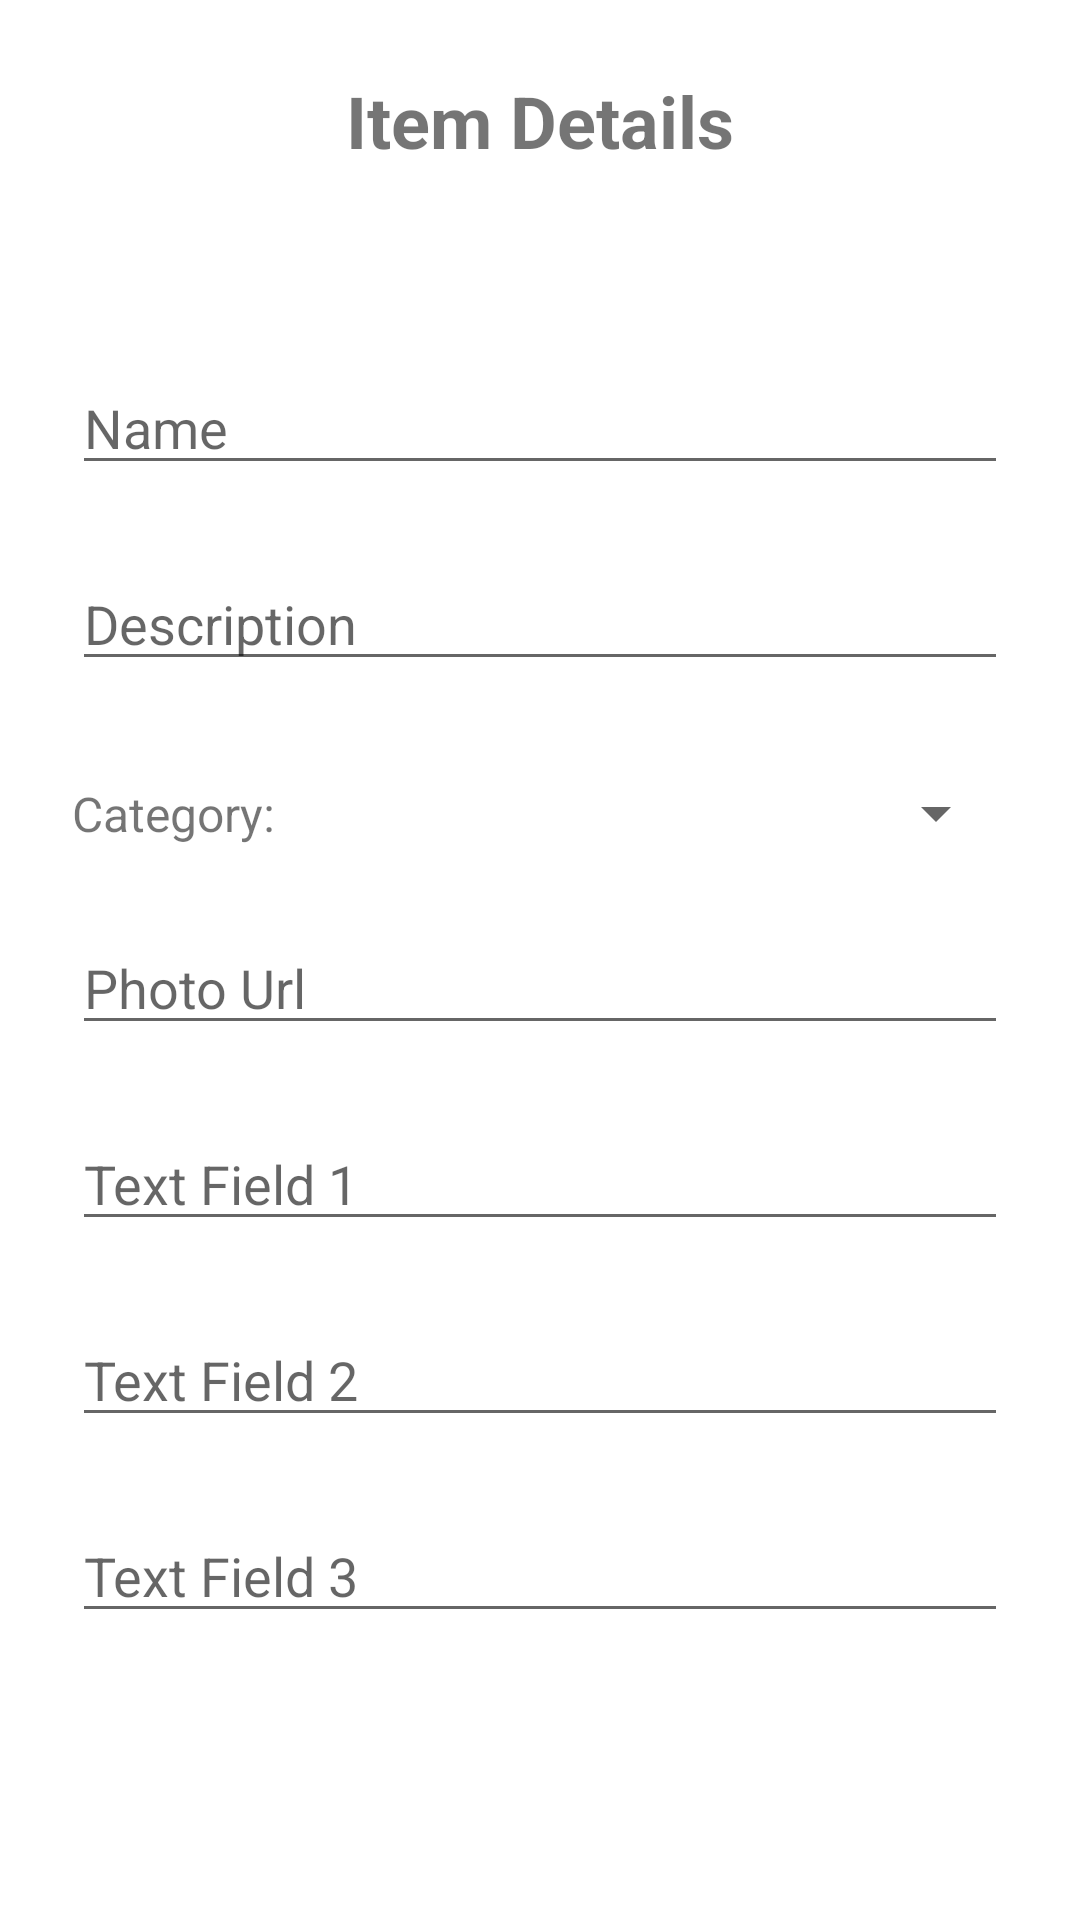

Produce the Android XML layout that renders to this screen, including the resource entries it uses.
<!-- AndroidManifest.xml: application theme Theme.Parcial1 -->
<!-- res/layout/fragment_view_item.xml -->
<?xml version="1.0" encoding="utf-8"?>
<ScrollView
    xmlns:android="http://schemas.android.com/apk/res/android"
    xmlns:app="http://schemas.android.com/apk/res-auto"
    xmlns:tools="http://schemas.android.com/tools"
    android:layout_width="fill_parent"
    android:layout_height="fill_parent"
    android:fillViewport="true">
    <androidx.constraintlayout.widget.ConstraintLayout
        android:id="@+id/frameLayout3"
        android:layout_width="match_parent"
        android:layout_height="match_parent"
        tools:context=".fragments.ViewItemFragment">

        <TextView
            android:id="@+id/txtTitle"
            android:layout_width="wrap_content"
            android:layout_height="wrap_content"
            android:layout_marginTop="24dp"
            android:text="Item Details"
            android:textSize="24sp"
            android:textStyle="bold"
            app:layout_constraintEnd_toEndOf="parent"
            app:layout_constraintStart_toStartOf="parent"
            app:layout_constraintTop_toTopOf="parent" />

        <ImageView
            android:id="@+id/imgItem"
            android:layout_width="wrap_content"
            android:layout_height="wrap_content"
            android:layout_marginTop="32dp"
            tools:src="@tools:sample/avatars"
            app:layout_constraintEnd_toEndOf="parent"
            app:layout_constraintStart_toStartOf="parent"
            app:layout_constraintTop_toBottomOf="@id/txtTitle" />

        <EditText
            android:id="@+id/txtName"
            android:layout_width="0dp"
            android:layout_height="wrap_content"
            android:layout_marginStart="24dp"
            android:layout_marginTop="32dp"
            android:layout_marginEnd="24dp"
            android:autofillHints="Name"
            android:hint="Name"
            android:inputType="text"
            android:selectAllOnFocus="true"
            app:layout_constraintEnd_toEndOf="parent"
            app:layout_constraintStart_toStartOf="parent"
            app:layout_constraintTop_toBottomOf="@id/imgItem" />

        <EditText
            android:id="@+id/txtDescription"
            android:layout_width="0dp"
            android:layout_height="wrap_content"
            android:layout_marginTop="24dp"
            android:autofillHints="Description"
            android:ems="10"
            android:gravity="start|top"
            android:hint="Description"
            android:inputType="textMultiLine"
            android:selectAllOnFocus="true"
            app:layout_constraintEnd_toEndOf="@+id/txtName"
            app:layout_constraintStart_toStartOf="@+id/txtName"
            app:layout_constraintTop_toBottomOf="@+id/txtName" />

        <TextView
            android:id="@+id/textView2"
            android:layout_width="wrap_content"
            android:layout_height="wrap_content"
            android:text="Category:"
            android:textSize="16sp"
            app:layout_constraintBottom_toBottomOf="@+id/spinnerCategories"
            app:layout_constraintStart_toStartOf="@+id/txtDescription"
            app:layout_constraintTop_toTopOf="@+id/spinnerCategories" />

        <Spinner
            android:id="@+id/spinnerCategories"
            android:layout_width="0dp"
            android:layout_height="wrap_content"
            android:layout_marginStart="24dp"
            android:layout_marginTop="32dp"
            android:layout_marginEnd="24dp"
            app:layout_constraintEnd_toEndOf="parent"
            app:layout_constraintStart_toEndOf="@+id/textView2"
            app:layout_constraintTop_toBottomOf="@+id/txtDescription" />

        <EditText
            android:id="@+id/txtImgUrl"
            android:layout_width="0dp"
            android:layout_height="wrap_content"
            android:layout_marginTop="24dp"
            android:autofillHints="Description"
            android:ems="10"
            android:gravity="start|top"
            android:hint="Photo Url"
            android:inputType="textUri"
            android:selectAllOnFocus="true"
            app:layout_constraintEnd_toEndOf="@+id/txtName"
            app:layout_constraintStart_toStartOf="@+id/txtName"
            app:layout_constraintTop_toBottomOf="@+id/spinnerCategories" />

        <EditText
            android:id="@+id/field1"
            android:layout_width="0dp"
            android:layout_height="wrap_content"
            android:layout_marginTop="24dp"
            android:autofillHints="Description"
            android:ems="10"
            android:gravity="start|top"
            android:hint="Text Field 1"
            android:inputType="textMultiLine"
            android:selectAllOnFocus="true"
            app:layout_constraintEnd_toEndOf="@+id/txtName"
            app:layout_constraintStart_toStartOf="@+id/txtName"
            app:layout_constraintTop_toBottomOf="@+id/txtImgUrl" />

        <EditText
            android:id="@+id/field2"
            android:layout_width="0dp"
            android:layout_height="wrap_content"
            android:layout_marginTop="24dp"
            android:autofillHints="Description"
            android:ems="10"
            android:gravity="start|top"
            android:hint="Text Field 2"
            android:inputType="textMultiLine"
            android:selectAllOnFocus="true"
            app:layout_constraintEnd_toEndOf="@+id/txtName"
            app:layout_constraintStart_toStartOf="@+id/txtName"
            app:layout_constraintTop_toBottomOf="@+id/field1" />

        <EditText
            android:id="@+id/field3"
            android:layout_width="0dp"
            android:layout_height="wrap_content"
            android:layout_marginTop="24dp"
            android:layout_marginBottom="32dp"
            android:autofillHints="Description"
            android:ems="10"
            android:gravity="start|top"
            android:hint="Text Field 3"
            android:inputType="textMultiLine"
            android:selectAllOnFocus="true"
            app:layout_constraintEnd_toEndOf="@+id/txtName"
            app:layout_constraintStart_toStartOf="@+id/txtName"
            app:layout_constraintTop_toBottomOf="@+id/field2" />
    </androidx.constraintlayout.widget.ConstraintLayout>
</ScrollView>
<!-- resources referenced by this layout -->
<resources>
  <style name="Theme.Parcial1" parent="Theme.MaterialComponents.DayNight.NoActionBar">
          
          <item name="colorPrimary">@color/purple_500</item>
          <item name="colorPrimaryVariant">@color/purple_700</item>
          <item name="colorOnPrimary">@color/white</item>
          
          <item name="colorSecondary">@color/teal_200</item>
          <item name="colorSecondaryVariant">@color/teal_700</item>
          <item name="colorOnSecondary">@color/black</item>
          
          <item name="android:statusBarColor">?attr/colorPrimaryVariant</item>
          
      </style>
  <!-- not gathered from this repository: default colours our renderer supplied (Android Studio template values) -->
  <color name="purple_500">#FF6200EE</color>
  <color name="purple_700">#FF3700B3</color>
  <color name="teal_200">#FF03DAC5</color>
  <color name="teal_700">#FF018786</color>
  <color name="black">#FF000000</color>
  <color name="white">#FFFFFFFF</color>
</resources>
